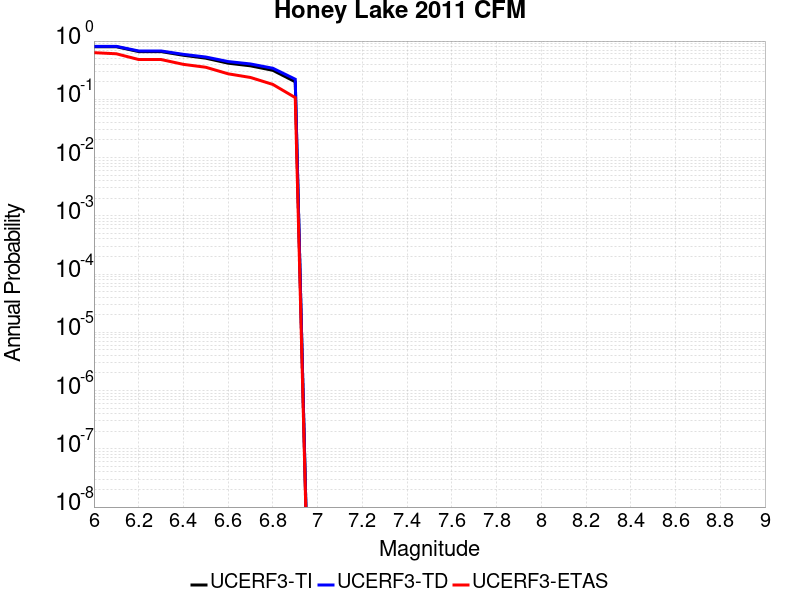

Values plotted in this chart, from the file beside it:
Magnitude, UCERF3-TI Prob, UCERF3-TD Prob, UCERF3-ETAS Prob
6.0, 0.7993, 0.812, 0.632
6.1, 0.7993, 0.812, 0.605
6.2, 0.6599, 0.6761, 0.482
6.3, 0.6599, 0.6761, 0.482
6.4, 0.5705, 0.5915, 0.398
6.5, 0.5082, 0.5323, 0.355
6.6, 0.4172, 0.4448, 0.274
6.7, 0.3757, 0.4045, 0.237
6.8, 0.3145, 0.3412, 0.18
6.9, 0.2002, 0.2214, 0.107
